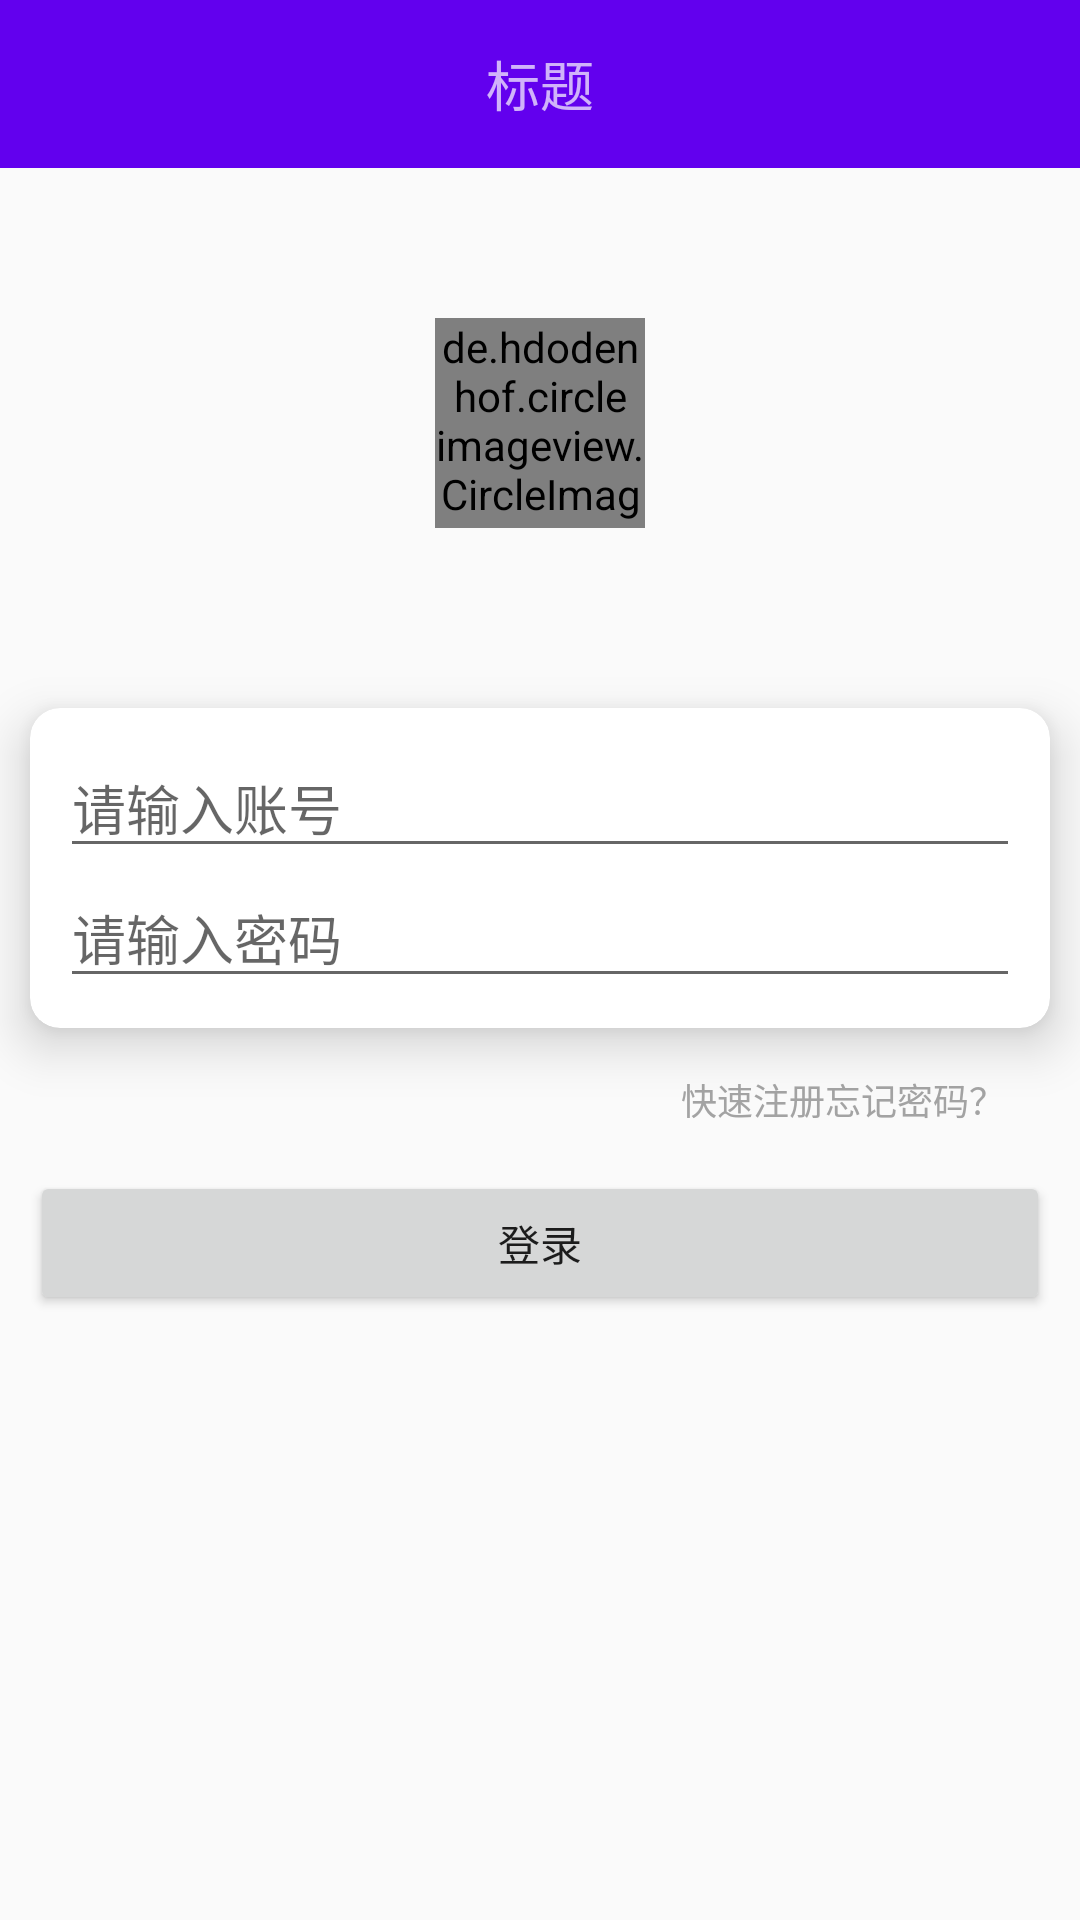

The Android layout XML behind this screen, and the referenced resources:
<!-- AndroidManifest.xml: application theme AppTheme -->
<!-- res/layout/activity_login.xml -->
<?xml version="1.0" encoding="utf-8"?>
<LinearLayout
    xmlns:android="http://schemas.android.com/apk/res/android"
    xmlns:app="http://schemas.android.com/apk/res-auto"
    android:layout_width="match_parent"
    android:layout_height="match_parent"
    android:id="@+id/linearLayout"
    android:orientation="vertical">

    <include layout="@layout/toolbar_1"/>

    <de.hdodenhof.circleimageview.CircleImageView
        android:layout_width="70dp"
        android:layout_height="70dp"
        android:layout_margin="50dp"
        android:layout_gravity="center_horizontal"
        android:src="@drawable/default_head"
        app:civ_border_width="2dp"
        app:civ_border_color="#FFFFFFFF"

        />

     <androidx.cardview.widget.CardView
         android:layout_width="match_parent"
         android:layout_height="wrap_content"
         android:layout_margin="10dp"
         app:cardCornerRadius="10dp"
         app:cardElevation="10dp"
         >

         <LinearLayout
             android:layout_width="match_parent"
             android:layout_height="match_parent"
             android:orientation="vertical"
             android:padding="10dp"
             >

             <EditText
                 android:id="@+id/editText"
                 android:layout_width="match_parent"
                 android:layout_height="wrap_content"
                 android:ems="10"
                 android:drawableStart="@drawable/user_name_icon"
                 android:hint="请输入账号" />

             <EditText
                 android:id="@+id/editText2"
                 android:layout_width="match_parent"
                 android:layout_height="wrap_content"
                 android:drawableStart="@drawable/psw_icon"
                 android:hint="请输入密码"
                 android:inputType="textPassword"
                 />

         </LinearLayout>

     </androidx.cardview.widget.CardView>

    <LinearLayout
        android:layout_width="wrap_content"
        android:layout_height="wrap_content"
        android:layout_gravity="end"
        android:layout_marginTop="5dp"
        android:layout_marginBottom="5dp"
        android:layout_marginLeft="25dp"
        android:layout_marginRight="25dp"
        android:orientation="horizontal"
        >

        <TextView
            android:layout_width="wrap_content"
            android:layout_height="wrap_content"
            android:text="快速注册"
            android:textColor="#a3a3a3"
            android:textSize="12sp"
            android:onClick="register"
            />

        <TextView
            android:layout_width="wrap_content"
            android:layout_height="wrap_content"
            android:text="忘记密码？"
            android:textColor="#a3a3a3"
            android:textSize="12sp"
            android:onClick="forgetPassword"
            />

    </LinearLayout>


    <Button
        android:id="@+id/button"
        android:layout_width="match_parent"
        android:layout_height="wrap_content"
        android:layout_margin="10dp"
        android:onClick="login"
        android:text="登录" />

</LinearLayout>
<!-- res/layout/toolbar_1.xml (included above) -->
<?xml version="1.0" encoding="utf-8"?>
<android.support.v7.widget.Toolbar
    xmlns:android="http://schemas.android.com/apk/res/android"
    android:id="@+id/toolbar"
    android:layout_width="match_parent"
    android:layout_height="wrap_content"
    android:background="?attr/colorPrimary"
    android:minHeight="?attr/actionBarSize"
    android:theme="?attr/actionBarTheme">

    <TextView
        android:id="@+id/title"
        android:layout_width="wrap_content"
        android:layout_height="wrap_content"
        android:layout_gravity="center"
        android:text="标题"
        android:textSize="18sp"
        android:maxLines="1"/>

</android.support.v7.widget.Toolbar>
<!-- resources referenced by this layout -->
<resources>
  <style name="AppTheme" parent="Theme.AppCompat.Light.DarkActionBar">
          
          <item name="colorPrimary">@color/colorPrimary</item>
          <item name="colorPrimaryDark">@color/colorPrimaryDark</item>
          <item name="colorAccent">@color/colorAccent</item>
      </style>
  <!-- not gathered from this repository: default colours our renderer supplied (Android Studio template values) -->
  <color name="colorPrimary">#FF6200EE</color>
  <color name="colorPrimaryDark">#FF3700B3</color>
  <color name="colorAccent">#FF03DAC5</color>
</resources>
